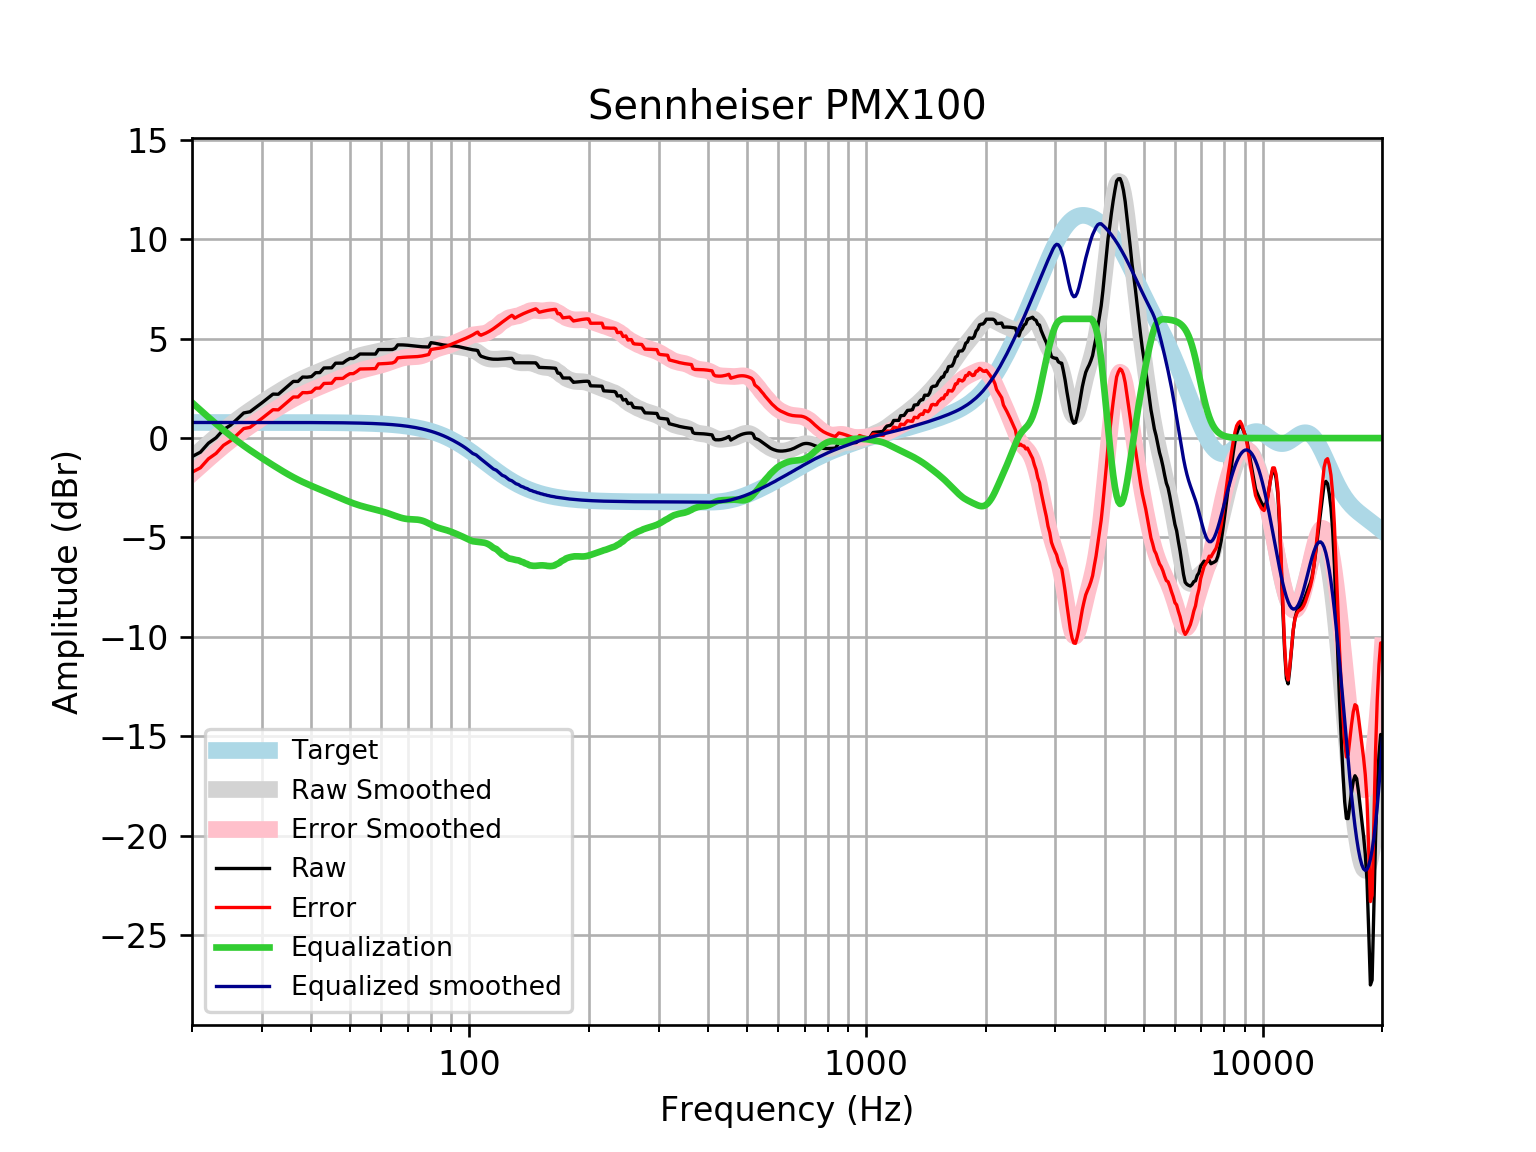

Data behind this chart, as committed beside it:
frequency, raw, error, smoothed, error_smoothed, equalization, equalized_raw, equalized_smoothed, target
20, -0.9327, -1.719, -1.003, -1.789, 1.789, 0.8563, 0.7859, 0.7859
21, -0.7087, -1.495, -0.6224, -1.408, 1.408, 0.6995, 0.7859, 0.7859
22, -0.2565, -1.042, -0.265, -1.051, 1.051, 0.7944, 0.7859, 0.7858
23, 0.01626, -0.7696, 0.069, -0.7168, 0.7168, 0.7331, 0.7858, 0.7858
24, 0.4206, -0.3652, 0.3796, -0.4062, 0.4062, 0.8268, 0.7858, 0.7858
25, 0.6457, -0.14, 0.6653, -0.1204, 0.1204, 0.7662, 0.7857, 0.7857
26, 0.9568, 0.1712, 0.9277, 0.142, -0.142, 0.8148, 0.7857, 0.7857
27, 1.265, 0.4797, 1.169, 0.383, -0.383, 0.8823, 0.7856, 0.7856
28, 1.325, 0.5391, 1.391, 0.6051, -0.6051, 0.7195, 0.7855, 0.7855
29, 1.55, 0.7643, 1.597, 0.8115, -0.8115, 0.7381, 0.7854, 0.7854
30, 1.773, 0.9876, 1.791, 1.005, -1.005, 0.7675, 0.7852, 0.7852
31, 1.994, 1.209, 1.974, 1.189, -1.189, 0.8052, 0.785, 0.785
32, 2.214, 1.429, 2.148, 1.364, -1.364, 0.8502, 0.7848, 0.7848
33, 2.205, 1.42, 2.314, 1.53, -1.53, 0.6752, 0.7846, 0.7846
34, 2.423, 1.639, 2.471, 1.687, -1.687, 0.7369, 0.7843, 0.7843
35, 2.642, 1.858, 2.617, 1.833, -1.833, 0.8088, 0.7839, 0.7839
36, 2.852, 2.069, 2.752, 1.968, -1.968, 0.8837, 0.7835, 0.7835
37, 2.851, 2.068, 2.875, 2.092, -2.092, 0.759, 0.783, 0.783
38, 3.071, 2.289, 2.987, 2.205, -2.205, 0.8663, 0.7824, 0.7824
39, 3.066, 2.284, 3.09, 2.308, -2.308, 0.7574, 0.7818, 0.7818
40, 3.094, 2.313, 3.185, 2.404, -2.404, 0.6898, 0.781, 0.781
41, 3.292, 2.512, 3.275, 2.495, -2.495, 0.7972, 0.7801, 0.7801
42, 3.295, 2.516, 3.361, 2.582, -2.582, 0.7134, 0.7791, 0.7791
43, 3.528, 2.75, 3.445, 2.667, -2.667, 0.8609, 0.778, 0.7779
44, 3.533, 2.756, 3.527, 2.751, -2.751, 0.7821, 0.7766, 0.7766
45, 3.537, 2.762, 3.609, 2.833, -2.833, 0.7038, 0.7752, 0.7751
46, 3.769, 2.995, 3.688, 2.915, -2.915, 0.8537, 0.7735, 0.7734
47, 3.771, 3, 3.766, 2.995, -2.995, 0.7767, 0.7715, 0.7715
48, 3.773, 3.004, 3.841, 3.072, -3.072, 0.7014, 0.7694, 0.7694
49, 3.907, 3.14, 3.913, 3.146, -3.146, 0.7603, 0.767, 0.767
50, 4.004, 3.24, 3.981, 3.217, -3.217, 0.7879, 0.7643, 0.7642
51, 4.005, 3.244, 4.043, 3.282, -3.282, 0.7234, 0.7612, 0.7612
52, 4.105, 3.347, 4.098, 3.341, -3.341, 0.7643, 0.7579, 0.7578
53, 4.231, 3.477, 4.147, 3.393, -3.393, 0.8377, 0.7541, 0.7541
54, 4.23, 3.48, 4.19, 3.44, -3.44, 0.7891, 0.7499, 0.7499
55, 4.228, 3.483, 4.228, 3.483, -3.483, 0.7453, 0.7453, 0.7453
56, 4.228, 3.488, 4.263, 3.522, -3.522, 0.7052, 0.7402, 0.7401
57, 4.227, 3.493, 4.295, 3.56, -3.56, 0.6671, 0.7345, 0.7345
58, 4.227, 3.499, 4.327, 3.598, -3.598, 0.6292, 0.7283, 0.7283
59, 4.455, 3.734, 4.359, 3.637, -3.637, 0.8179, 0.7215, 0.7215
60, 4.454, 3.74, 4.392, 3.678, -3.678, 0.7767, 0.714, 0.714
61, 4.454, 3.748, 4.426, 3.72, -3.72, 0.7333, 0.7058, 0.7058
62, 4.454, 3.757, 4.463, 3.766, -3.766, 0.6882, 0.6969, 0.6969
63, 4.455, 3.768, 4.5, 3.813, -3.813, 0.6421, 0.6871, 0.6871
64, 4.458, 3.781, 4.539, 3.862, -3.862, 0.5956, 0.6765, 0.6765
65, 4.51, 3.845, 4.576, 3.911, -3.911, 0.5991, 0.665, 0.665
66, 4.691, 4.038, 4.61, 3.957, -3.957, 0.7333, 0.6525, 0.6525
67, 4.691, 4.052, 4.638, 3.999, -3.999, 0.6919, 0.639, 0.639
68, 4.688, 4.063, 4.658, 4.033, -4.033, 0.6546, 0.6244, 0.6244
69, 4.681, 4.073, 4.668, 4.059, -4.059, 0.6224, 0.6087, 0.6087
70, 4.671, 4.079, 4.667, 4.076, -4.076, 0.5953, 0.5918, 0.5918
71, 4.657, 4.084, 4.659, 4.085, -4.085, 0.5724, 0.5736, 0.5736
72, 4.642, 4.088, 4.644, 4.09, -4.09, 0.552, 0.5541, 0.5541
73, 4.627, 4.093, 4.628, 4.095, -4.095, 0.5316, 0.5333, 0.5333
74, 4.613, 4.102, 4.616, 4.105, -4.105, 0.5083, 0.511, 0.511
75, 4.602, 4.115, 4.61, 4.122, -4.122, 0.4799, 0.4873, 0.4873
76, 4.595, 4.133, 4.613, 4.151, -4.151, 0.4443, 0.462, 0.4621
77, 4.591, 4.156, 4.625, 4.19, -4.19, 0.4005, 0.4352, 0.4353
78, 4.587, 4.181, 4.646, 4.239, -4.239, 0.3482, 0.4068, 0.4068
79, 4.583, 4.206, 4.671, 4.294, -4.294, 0.2884, 0.3767, 0.3768
... 553 more rows
